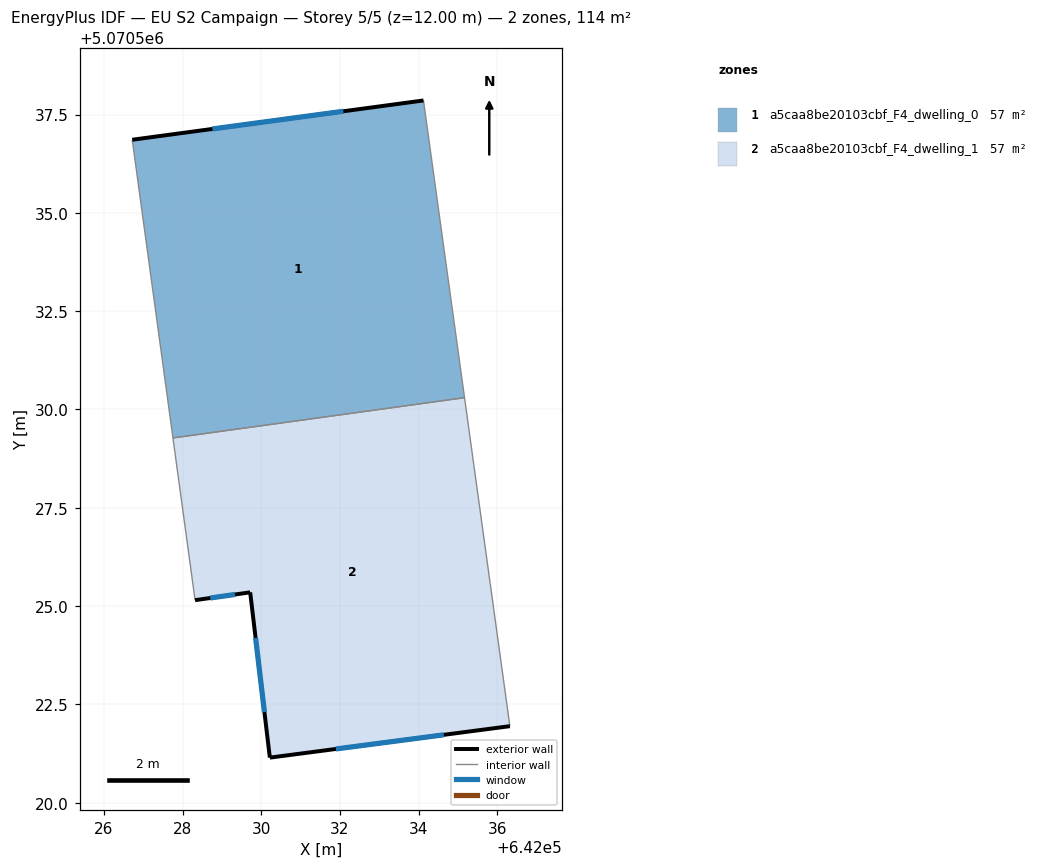
=== STOREY PLAN SPEC (per zone: floor XY polygon, exterior-wall plan segments, windows/doors) ===
zone 1: a5caa8be20103cbf_F4_dwelling_0  (57.2 m²)
  floor: (642034.12, 5070537.86) (642035.17, 5070530.30) (642027.75, 5070529.28) (642026.72, 5070536.86)
  exterior wall: (642034.12, 5070537.86) – (642026.72, 5070536.86)  [7.5 m]
    window: (642032.09, 5070537.58) – (642028.76, 5070537.13)  [4.5 m²]
  interior walls: 3
zone 2: a5caa8be20103cbf_F4_dwelling_1  (57.2 m²)
  floor: (642035.17, 5070530.30) (642036.32, 5070521.95) (642030.22, 5070521.15) (642029.72, 5070525.35) (642028.32, 5070525.15) (642027.75, 5070529.28)
  exterior wall: (642028.32, 5070525.15) – (642029.72, 5070525.35)  [1.4 m]
    window: (642028.70, 5070525.20) – (642029.33, 5070525.29)  [0.9 m²]
  exterior wall: (642030.22, 5070521.15) – (642036.32, 5070521.95)  [6.2 m]
    window: (642031.90, 5070521.37) – (642034.64, 5070521.73)  [3.7 m²]
  exterior wall: (642029.72, 5070525.35) – (642030.22, 5070521.15)  [4.2 m]
    window: (642029.86, 5070524.19) – (642030.08, 5070522.30)  [2.6 m²]
  interior walls: 3

=== DERIVED (storey summary) ===
Building: EU S2 Campaign
Storey: 5 of 5  (floor level z = 12.00 m)
Storey gross floor area: 114.3 m²
Zones on this storey: 2
  - a5caa8be20103cbf_F4_dwelling_0: floor 57.2 m²; exterior wall 7.5 m (22.4 m²); 1 window(s) 4.5 m²; WWR 20.2%
  - a5caa8be20103cbf_F4_dwelling_1: floor 57.2 m²; exterior wall 11.8 m (35.4 m²); 3 window(s) 7.2 m²; WWR 20.2%
Zone adjacency (shared interzone walls):
  - a5caa8be20103cbf_F4_dwelling_0 ↔ a5caa8be20103cbf_F4_dwelling_1